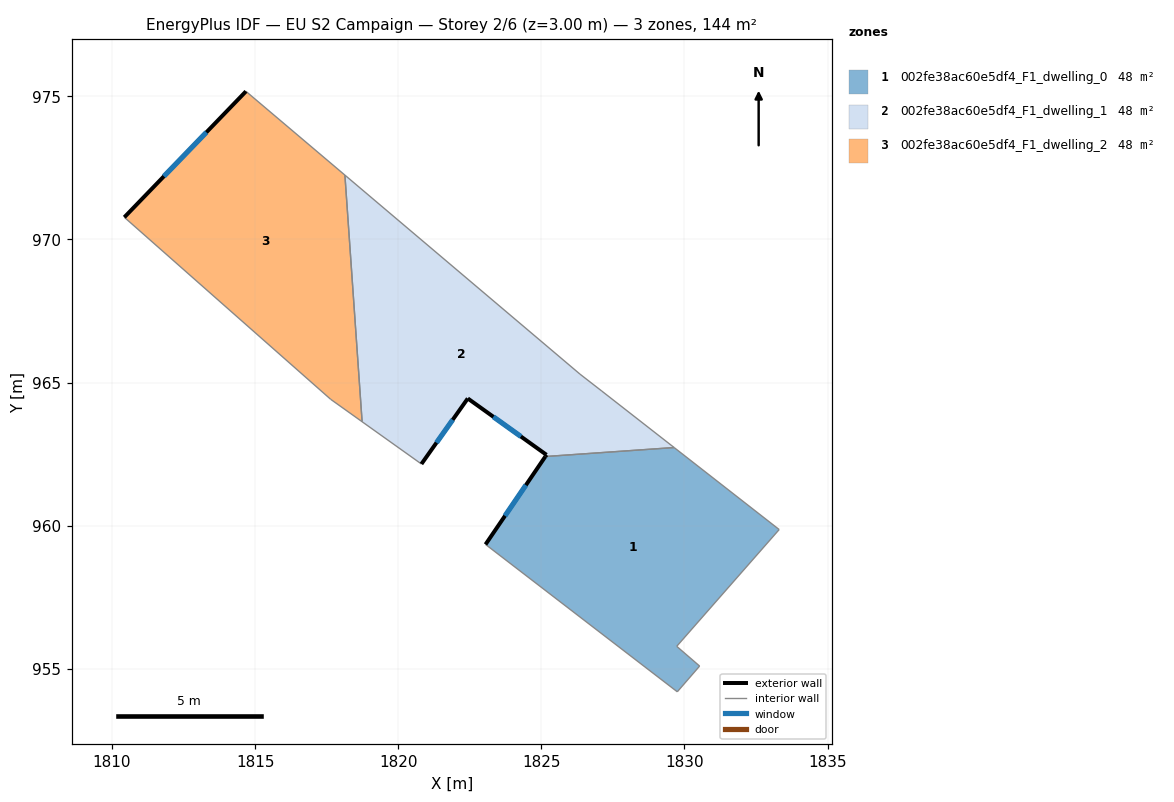
=== STOREY PLAN SPEC (per zone: floor XY polygon, exterior-wall plan segments, windows/doors) ===
zone 1: 002fe38ac60e5df4_F1_dwelling_0  (48.1 m²)
  floor: (1833.31, 959.86) (1829.73, 955.78) (1830.53, 955.09) (1829.75, 954.20) (1823.05, 959.34) (1825.14, 962.42) (1829.64, 962.73)
  exterior wall: (1825.14, 962.42) – (1823.05, 959.34)  [3.7 m]
    window: (1824.46, 961.42) – (1823.73, 960.34)  [1.4 m²]
  interior walls: 6
zone 2: 002fe38ac60e5df4_F1_dwelling_1  (48.1 m²)
  floor: (1826.35, 965.29) (1827.11, 964.70) (1829.64, 962.73) (1825.14, 962.42) (1825.18, 962.47) (1822.43, 964.44) (1820.81, 962.15) (1818.74, 963.63) (1818.14, 972.25)
  exterior wall: (1825.18, 962.47) – (1825.14, 962.42)  [0.1 m]
  exterior wall: (1822.43, 964.44) – (1825.18, 962.47)  [3.4 m]
    window: (1823.33, 963.80) – (1824.29, 963.11)  [1.2 m²]
  exterior wall: (1820.81, 962.15) – (1822.43, 964.44)  [2.8 m]
    window: (1821.34, 962.90) – (1821.90, 963.70)  [1.0 m²]
  interior walls: 6
zone 3: 002fe38ac60e5df4_F1_dwelling_2  (48.1 m²)
  floor: (1818.14, 972.25) (1818.74, 963.63) (1817.64, 964.41) (1810.43, 970.77) (1814.68, 975.17)
  exterior wall: (1814.68, 975.17) – (1810.43, 970.77)  [6.1 m]
    window: (1813.30, 973.74) – (1811.81, 972.20)  [2.2 m²]
  interior walls: 4

=== DERIVED (storey summary) ===
Building: EU S2 Campaign
Storey: 2 of 6  (floor level z = 3.00 m)
Storey gross floor area: 144.4 m²
Zones on this storey: 3
  - 002fe38ac60e5df4_F1_dwelling_0: floor 48.1 m²; exterior wall 3.7 m (11.1 m²); 1 window(s) 1.4 m²; WWR 12.2%
  - 002fe38ac60e5df4_F1_dwelling_1: floor 48.1 m²; exterior wall 6.3 m (18.8 m²); 2 window(s) 2.3 m²; WWR 12.1%
  - 002fe38ac60e5df4_F1_dwelling_2: floor 48.1 m²; exterior wall 6.1 m (18.4 m²); 1 window(s) 2.2 m²; WWR 12.2%
Zone adjacency (shared interzone walls):
  - 002fe38ac60e5df4_F1_dwelling_0 ↔ 002fe38ac60e5df4_F1_dwelling_1
  - 002fe38ac60e5df4_F1_dwelling_1 ↔ 002fe38ac60e5df4_F1_dwelling_2